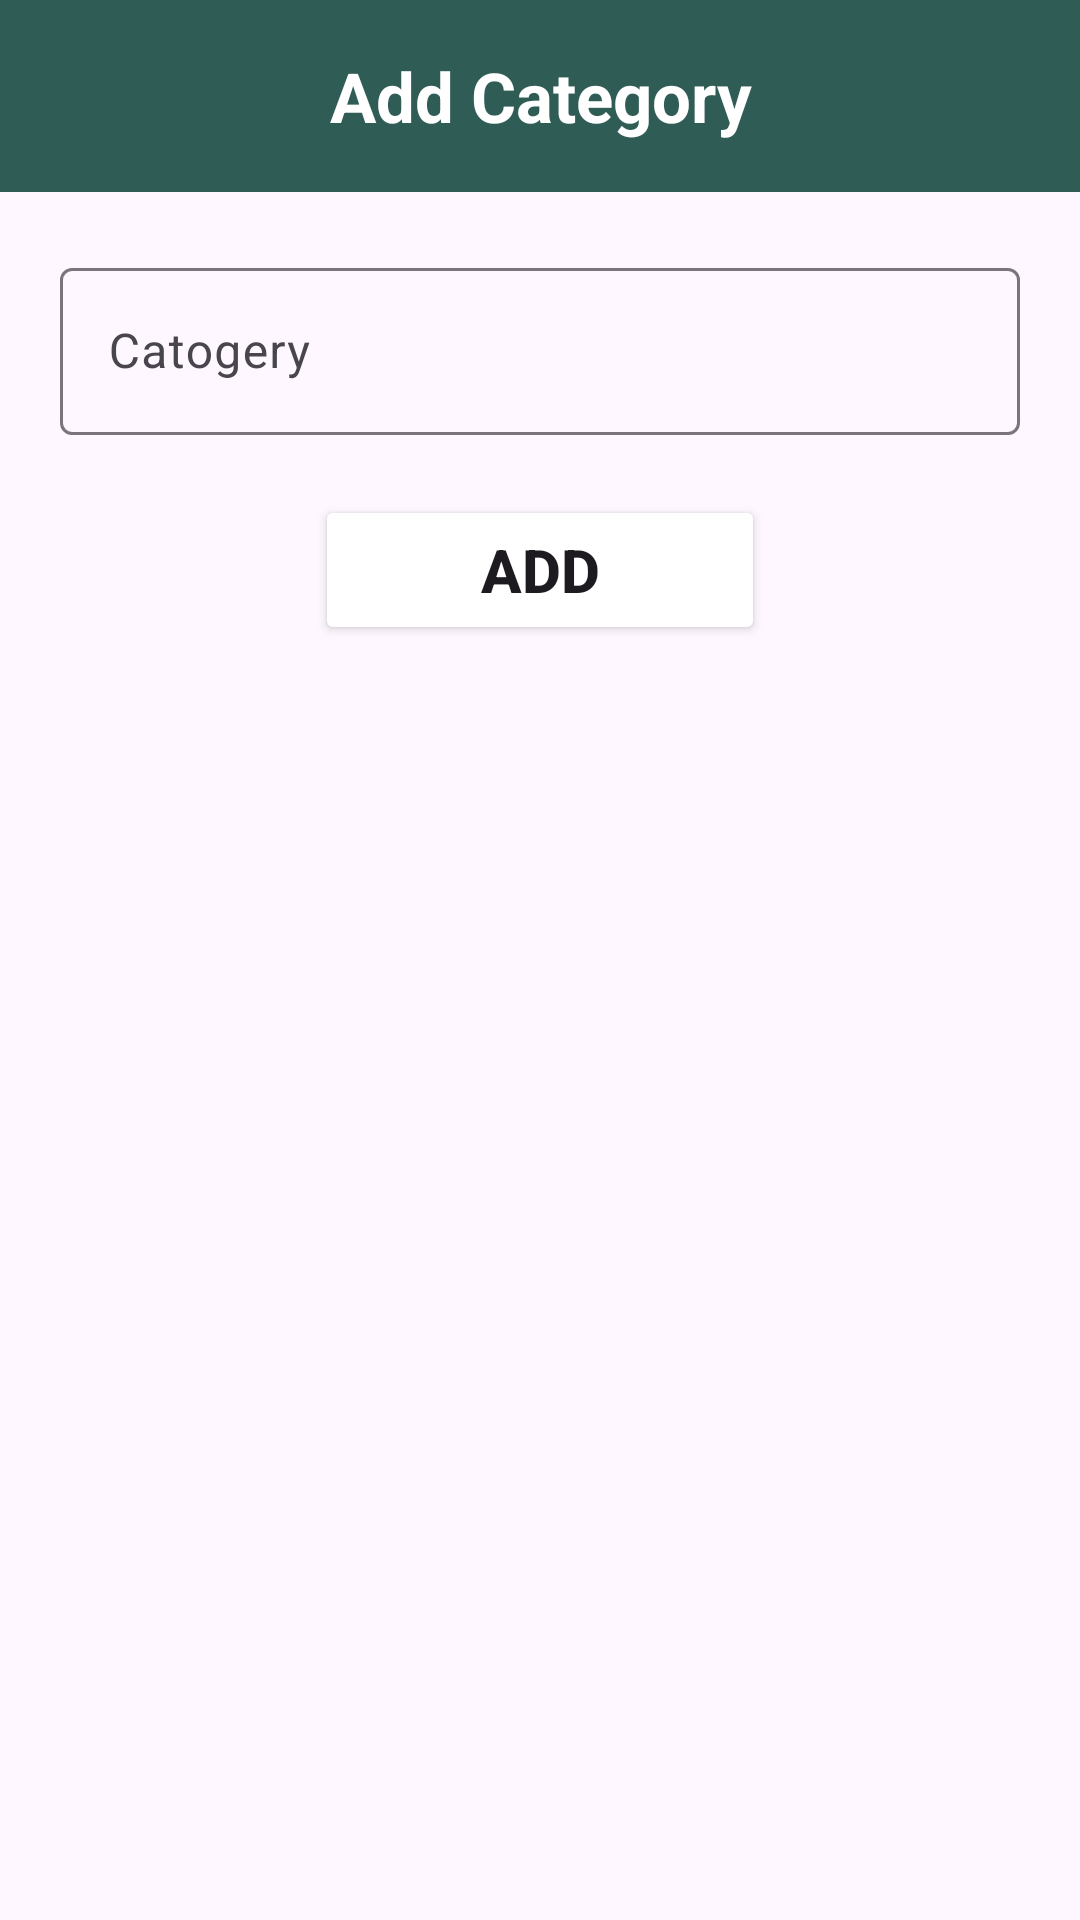

Android layout source for this screen:
<!-- AndroidManifest.xml: application theme Theme.Khatabook -->
<!-- res/layout/activity_category.xml -->
<?xml version="1.0" encoding="utf-8"?>
<LinearLayout xmlns:android="http://schemas.android.com/apk/res/android"
    xmlns:app="http://schemas.android.com/apk/res-auto"
    xmlns:tools="http://schemas.android.com/tools"
    android:layout_width="match_parent"
    android:layout_height="match_parent"
    android:orientation="vertical"
    tools:context=".Category_Activity">
    <LinearLayout
        android:layout_width="match_parent"
        android:layout_height="?actionBarSize"
        android:background="#305C56">

        <TextView
            android:layout_width="match_parent"
            android:layout_height="match_parent"
            android:text="Add Category"
            android:gravity="center"
            android:textColor="@color/white"
            android:layout_margin="10dp"
            android:textSize="23dp"
            android:textStyle="bold"/>

    </LinearLayout>

    <com.google.android.material.textfield.TextInputLayout
        android:layout_width="match_parent"
        android:layout_height="wrap_content"
        android:layout_margin="20dp"
        android:hint="Catogery">

        <com.google.android.material.textfield.TextInputEditText
            android:layout_width="match_parent"
            android:layout_height="wrap_content"
            android:id="@+id/EdtCatogery"/>
    </com.google.android.material.textfield.TextInputLayout>

    <Button
        android:layout_width="150dp"
        android:layout_height="50dp"
        android:id="@+id/btncategory"
        android:text="ADD"
        android:gravity="center"
        android:layout_gravity="center"
        android:textStyle="bold"
        android:backgroundTintMode="add"
        android:bufferType="editable"
        android:backgroundTint="#305C56"
        android:textSize="20dp"/>

    <androidx.recyclerview.widget.RecyclerView
        android:id="@+id/rvcategory"
        android:layout_width="match_parent"
        android:layout_height="match_parent"
        android:layout_margin="20dp">

    </androidx.recyclerview.widget.RecyclerView>

</LinearLayout>
<!-- resources referenced by this layout -->
<resources>
  <style name="Theme.Khatabook" parent="Base.Theme.Khatabook" />
  <style name="Base.Theme.Khatabook" parent="Theme.Material3.DayNight.NoActionBar">
          
          
      </style>
  <!-- not gathered from this repository: default colours our renderer supplied (Android Studio template values) -->
  <color name="white">#FFFFFFFF</color>
</resources>
